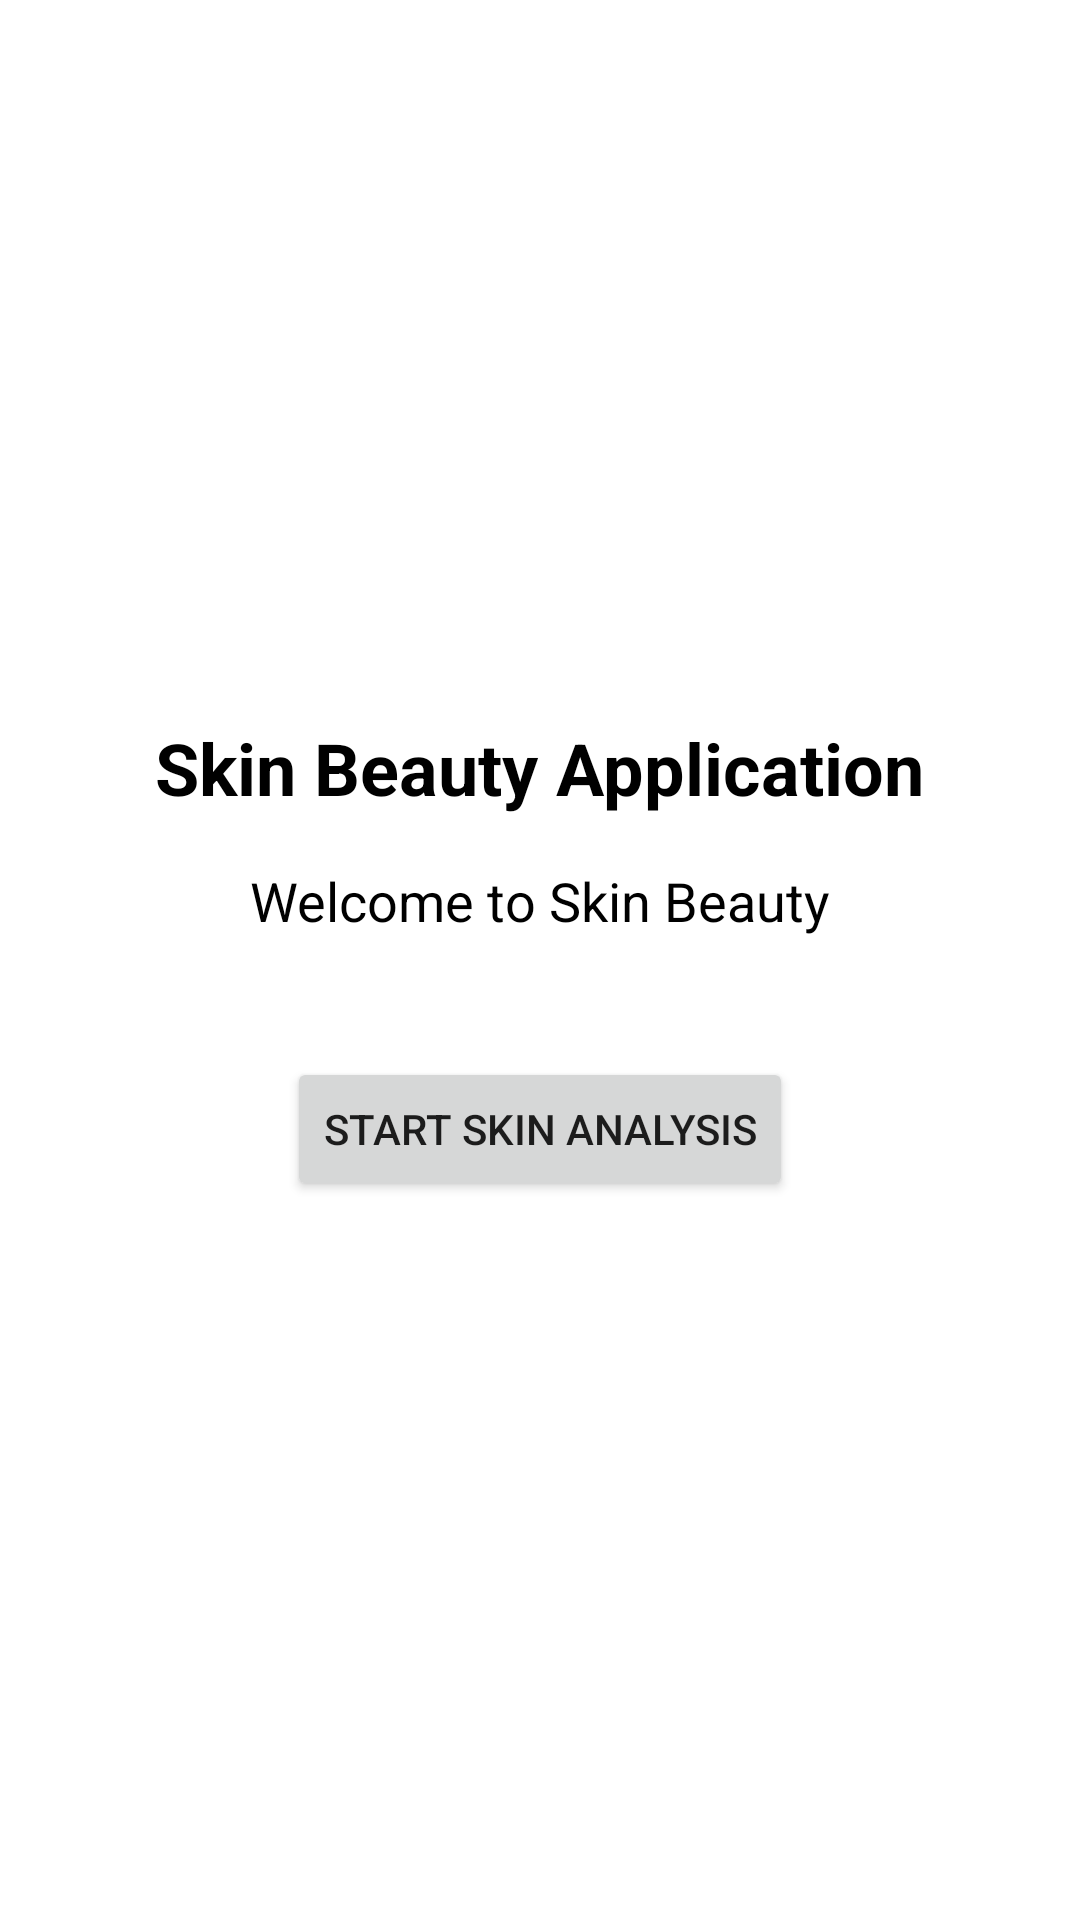

Here is an Android app screen rendered from its layout file. Give the layout XML and the strings, colors and styles it references.
<!-- AndroidManifest.xml: application theme Theme.SkinBeautyApp -->
<!-- res/layout/fragment_home.xml -->
<?xml version="1.0" encoding="utf-8"?>
<LinearLayout xmlns:android="http://schemas.android.com/apk/res/android"
    android:layout_width="match_parent"
    android:layout_height="match_parent"
    android:orientation="vertical"
    android:gravity="center"
    android:padding="16dp">

    <TextView
        android:id="@+id/text_home"
        android:layout_width="wrap_content"
        android:layout_height="wrap_content"
        android:text="Skin Beauty Application"
        android:textSize="24sp"
        android:textStyle="bold"
        android:layout_marginBottom="16dp"
        android:textColor="#000"/>

    <TextView
        android:id="@+id/text_welcome"
        android:layout_width="wrap_content"
        android:layout_height="wrap_content"
        android:text="Welcome to Skin Beauty"
        android:textSize="18sp"
        android:layout_marginBottom="40dp"
        android:textColor="#000"/>

    <Button
        android:id="@+id/button_start_analysis"
        android:layout_width="wrap_content"
        android:layout_height="wrap_content"
        android:text="Start Skin Analysis"/>
</LinearLayout>
<!-- resources referenced by this layout -->
<resources>
  <style name="Theme.SkinBeautyApp" parent="Theme.MaterialComponents.DayNight.DarkActionBar">
          
          <item name="colorPrimary">@color/purple_500</item>
          <item name="colorPrimaryVariant">@color/purple_700</item>
          <item name="colorOnPrimary">@color/white</item>
          
          <item name="colorSecondary">@color/teal_200</item>
          <item name="colorSecondaryVariant">@color/teal_700</item>
          <item name="colorOnSecondary">@color/black</item>
          
          <item name="android:statusBarColor">?attr/colorPrimaryVariant</item>
          
      </style>
  <!-- not gathered from this repository: default colours our renderer supplied (Android Studio template values) -->
  <color name="purple_500">#FF6200EE</color>
  <color name="purple_700">#FF3700B3</color>
  <color name="teal_200">#FF03DAC5</color>
  <color name="teal_700">#FF018786</color>
  <color name="black">#FF000000</color>
  <color name="white">#FFFFFFFF</color>
</resources>
